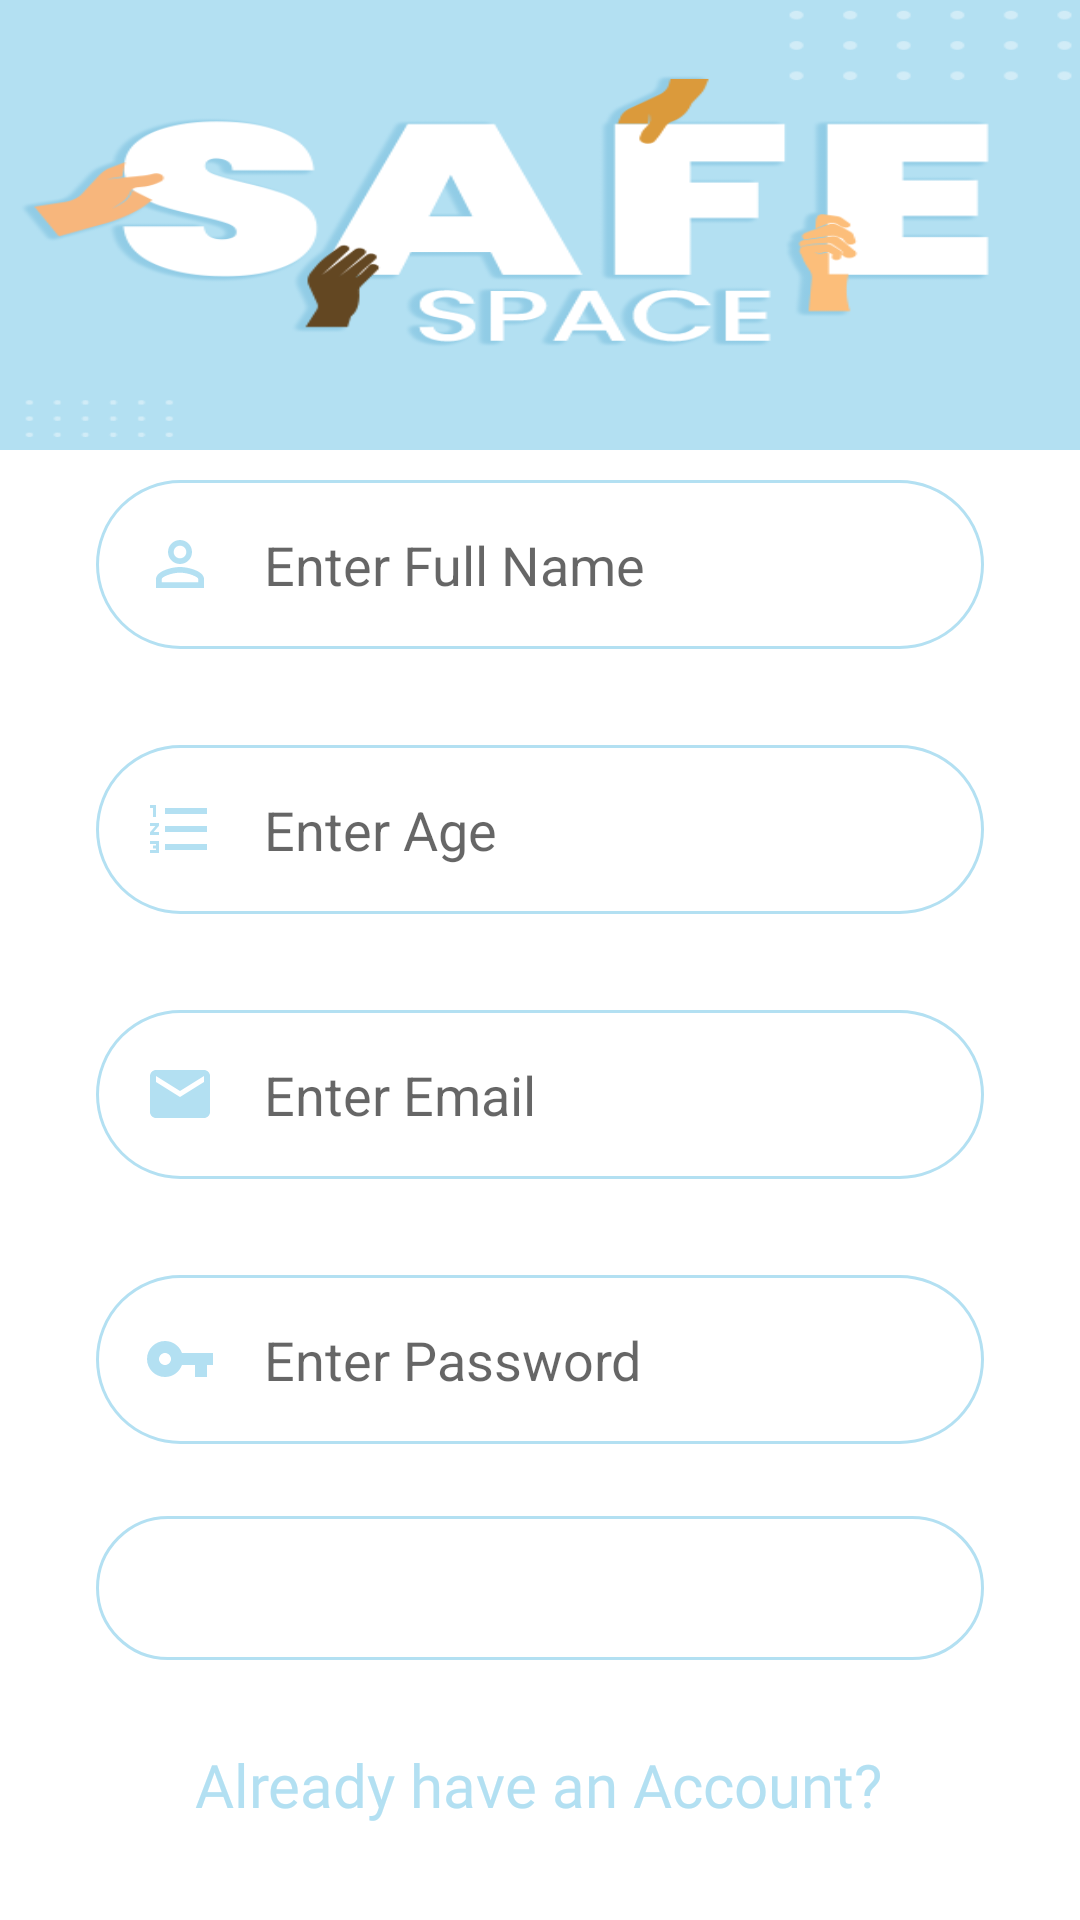

Here is an Android app screen rendered from its layout file. Give the layout XML and the strings, colors and styles it references.
<!-- AndroidManifest.xml: application theme Theme.ASafePlace -->
<!-- res/layout/activity_register.xml -->
<?xml version="1.0" encoding="utf-8"?>
<androidx.constraintlayout.widget.ConstraintLayout xmlns:android="http://schemas.android.com/apk/res/android"
    xmlns:app="http://schemas.android.com/apk/res-auto"
    xmlns:tools="http://schemas.android.com/tools"
    android:layout_width="match_parent"
    android:layout_height="match_parent"
    tools:context=".Register">

    <EditText
        android:id="@+id/fullName"
        android:layout_width="0dp"
        android:layout_height="wrap_content"
        android:layout_marginStart="32dp"
        android:layout_marginEnd="32dp"
        android:background="@drawable/round_border"
        android:drawableStart="@drawable/ic_baseline_perm_identity_24"
        android:drawablePadding="16dp"
        android:ems="10"
        android:hint="Enter Full Name"
        android:inputType="textPersonName"
        android:minHeight="48dp"
        android:padding="16dp"
        app:layout_constraintBottom_toBottomOf="parent"
        app:layout_constraintEnd_toEndOf="parent"
        app:layout_constraintHorizontal_bias="0.0"
        app:layout_constraintStart_toStartOf="parent"
        app:layout_constraintTop_toTopOf="parent"
        app:layout_constraintVertical_bias="0.274" />

    <EditText
        android:id="@+id/age"
        android:layout_width="0dp"
        android:layout_height="wrap_content"
        android:layout_marginStart="32dp"
        android:layout_marginTop="32dp"
        android:layout_marginEnd="32dp"
        android:background="@drawable/round_border"
        android:drawableStart="@drawable/ic_baseline_format_list_numbered_24"
        android:drawablePadding="16dp"
        android:ems="10"
        android:hint="Enter Age"
        android:inputType="number"
        android:minHeight="48dp"
        android:padding="16dp"
        app:layout_constraintEnd_toEndOf="parent"
        app:layout_constraintStart_toStartOf="parent"
        app:layout_constraintTop_toBottomOf="@+id/fullName" />

    <EditText
        android:id="@+id/email"
        android:layout_width="0dp"
        android:layout_height="wrap_content"
        android:layout_marginStart="32dp"
        android:layout_marginTop="32dp"
        android:layout_marginEnd="32dp"
        android:background="@drawable/round_border"
        android:drawableStart="@drawable/ic_baseline_email_24"
        android:drawablePadding="16dp"
        android:ems="10"
        android:hint="Enter Email"
        android:inputType="textEmailAddress"
        android:minHeight="48dp"
        android:padding="16dp"
        app:layout_constraintEnd_toEndOf="parent"
        app:layout_constraintHorizontal_bias="0.502"
        app:layout_constraintStart_toStartOf="parent"
        app:layout_constraintTop_toBottomOf="@+id/age" />

    <EditText
        android:id="@+id/password"
        android:layout_width="0dp"
        android:layout_height="wrap_content"
        android:layout_marginStart="32dp"
        android:layout_marginTop="32dp"
        android:layout_marginEnd="32dp"
        android:background="@drawable/round_border"
        android:drawableStart="@drawable/ic_baseline_vpn_key_24"
        android:drawablePadding="16dp"
        android:ems="10"
        android:hint="Enter Password"
        android:inputType="textPassword"
        android:minHeight="48dp"
        android:padding="16dp"
        android:textColorLink="#9C27B0"
        app:layout_constraintEnd_toEndOf="parent"
        app:layout_constraintStart_toStartOf="parent"
        app:layout_constraintTop_toBottomOf="@+id/email" />

    <Button
        android:id="@+id/registerbutton"
        android:layout_width="0dp"
        android:layout_height="wrap_content"
        android:layout_marginStart="32dp"
        android:layout_marginTop="24dp"
        android:layout_marginEnd="32dp"
        android:background="@drawable/round_border"
        android:fontFamily="@font/regular"
        android:text="Register"
        android:textColor="@color/white"
        android:textSize="20sp"
        app:layout_constraintEnd_toEndOf="parent"
        app:layout_constraintStart_toStartOf="parent"
        app:layout_constraintTop_toBottomOf="@+id/password" />

    <TextView
        android:id="@+id/gotologin"
        android:layout_width="wrap_content"
        android:layout_height="wrap_content"
        android:layout_marginTop="28dp"
        android:fontFamily="@font/bold"
        android:text="Already have an Account?"
        android:textColor="#b3e0f2"
        android:textSize="20sp"
        app:layout_constraintEnd_toEndOf="parent"
        app:layout_constraintHorizontal_bias="0.496"
        app:layout_constraintStart_toStartOf="parent"
        app:layout_constraintTop_toBottomOf="@+id/registerbutton" />

    <ImageView
        android:id="@+id/imageView3"
        android:layout_width="wrap_content"
        android:layout_height="150dp"
        android:scaleType="fitXY"
        app:layout_constraintEnd_toEndOf="parent"
        app:layout_constraintStart_toStartOf="parent"
        app:layout_constraintTop_toTopOf="parent"
        app:srcCompat="@drawable/bg" />

</androidx.constraintlayout.widget.ConstraintLayout>
<!-- resources referenced by this layout -->
<resources>
  <!-- drawable bg: png bitmap (drawable, 35898 bytes) -->
  <!-- drawable ic_baseline_email_24 (drawable) -->
  <vector android:height="24dp" android:tint="#B3E0F2"
      android:viewportHeight="24" android:viewportWidth="24"
      android:width="24dp" xmlns:android="http://schemas.android.com/apk/res/android">
      <path android:fillColor="@android:color/white" android:pathData="M20,4L4,4c-1.1,0 -1.99,0.9 -1.99,2L2,18c0,1.1 0.9,2 2,2h16c1.1,0 2,-0.9 2,-2L22,6c0,-1.1 -0.9,-2 -2,-2zM20,8l-8,5 -8,-5L4,6l8,5 8,-5v2z"/>
  </vector>
  <!-- drawable ic_baseline_format_list_numbered_24 (drawable) -->
  <vector android:height="24dp" android:tint="#B3E0F2"
      android:viewportHeight="24" android:viewportWidth="24"
      android:width="24dp" xmlns:android="http://schemas.android.com/apk/res/android">
      <path android:fillColor="@android:color/white" android:pathData="M2,17h2v0.5L3,17.5v1h1v0.5L2,19v1h3v-4L2,16v1zM3,8h1L4,4L2,4v1h1v3zM2,11h1.8L2,13.1v0.9h3v-1L3.2,13L5,10.9L5,10L2,10v1zM7,5v2h14L21,5L7,5zM7,19h14v-2L7,17v2zM7,13h14v-2L7,11v2z"/>
  </vector>
  <!-- drawable ic_baseline_perm_identity_24 (drawable) -->
  <vector android:height="24dp" android:tint="#B3E0F2"
      android:viewportHeight="24" android:viewportWidth="24"
      android:width="24dp" xmlns:android="http://schemas.android.com/apk/res/android">
      <path android:fillColor="@android:color/white" android:pathData="M12,5.9c1.16,0 2.1,0.94 2.1,2.1s-0.94,2.1 -2.1,2.1S9.9,9.16 9.9,8s0.94,-2.1 2.1,-2.1m0,9c2.97,0 6.1,1.46 6.1,2.1v1.1L5.9,18.1L5.9,17c0,-0.64 3.13,-2.1 6.1,-2.1M12,4C9.79,4 8,5.79 8,8s1.79,4 4,4 4,-1.79 4,-4 -1.79,-4 -4,-4zM12,13c-2.67,0 -8,1.34 -8,4v3h16v-3c0,-2.66 -5.33,-4 -8,-4z"/>
  </vector>
  <!-- drawable ic_baseline_vpn_key_24 (drawable) -->
  <vector android:height="24dp" android:tint="#B3E0F2"
      android:viewportHeight="24" android:viewportWidth="24"
      android:width="24dp" xmlns:android="http://schemas.android.com/apk/res/android">
      <path android:fillColor="@android:color/white" android:pathData="M12.65,10C11.83,7.67 9.61,6 7,6c-3.31,0 -6,2.69 -6,6s2.69,6 6,6c2.61,0 4.83,-1.67 5.65,-4H17v4h4v-4h2v-4H12.65zM7,14c-1.1,0 -2,-0.9 -2,-2s0.9,-2 2,-2 2,0.9 2,2 -0.9,2 -2,2z"/>
  </vector>
  <!-- drawable round_border (drawable) -->
  <?xml version="1.0" encoding="utf-8"?>
  <shape android:shape="rectangle" xmlns:android="http://schemas.android.com/apk/res/android">
  <stroke android:color="#b3e0f2"
      android:width="1dp"/>
      <corners android:radius="100dp"/>
  </shape>
  <style name="Theme.ASafePlace" parent="Theme.MaterialComponents.DayNight">
          
          <item name="colorPrimary">#b3e0f2</item>
          <item name="colorPrimaryVariant">#b3d0f2</item>
          <item name="colorOnPrimary">#b3d0f2</item>
          
          <item name="colorSecondary">#9dd7ee</item>
          <item name="colorSecondaryVariant">#3AB8EA</item>
          <item name="colorOnSecondary">#2196F3</item>
          
          <item name="android:statusBarColor" tools:targetApi="l">?attr/colorPrimaryVariant</item>
          
      </style>
  <!-- not gathered from this repository: default colours our renderer supplied (Android Studio template values) -->
  <color name="white">#FFFFFFFF</color>
</resources>
